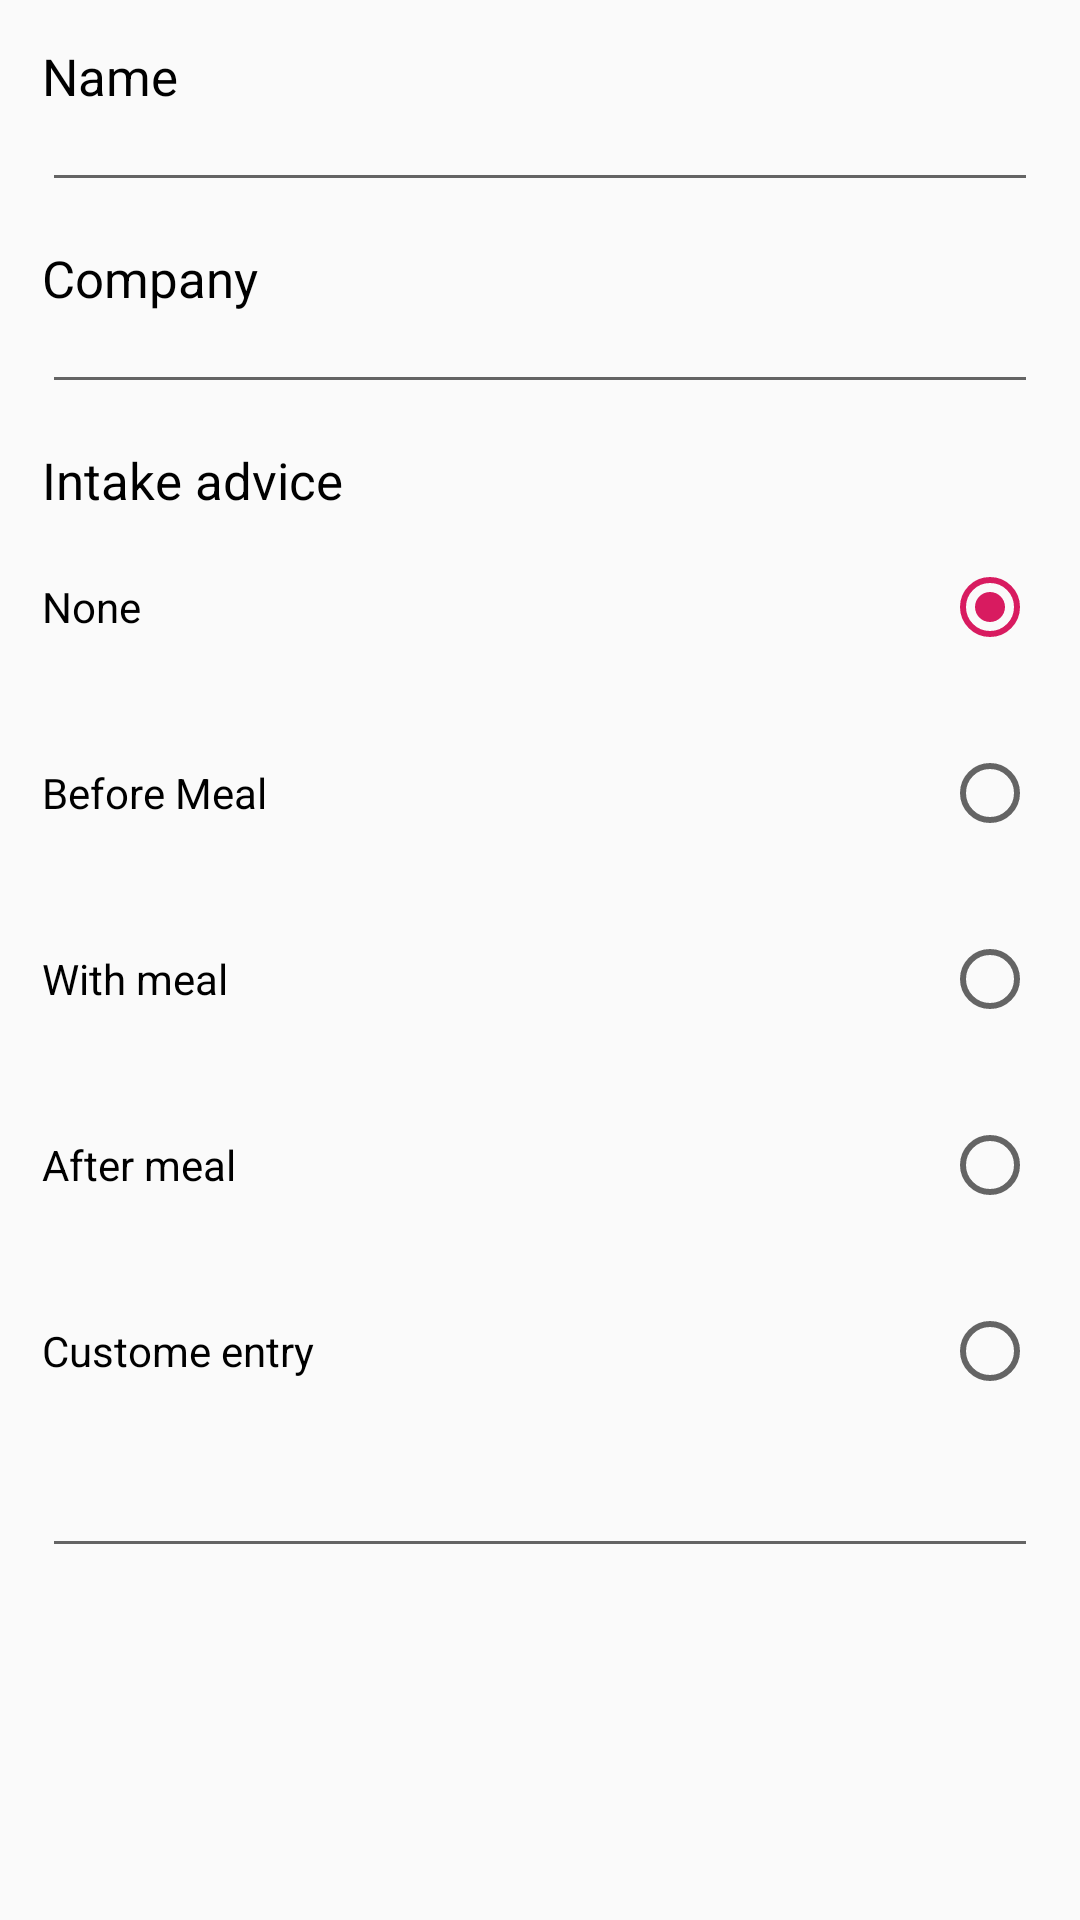

Layout XML and referenced resources for this Android screen:
<!-- AndroidManifest.xml: application theme AppTheme -->
<!-- res/layout/dialog_entermeddetails.xml -->
<?xml version="1.0" encoding="utf-8"?>
<LinearLayout
    xmlns:android="http://schemas.android.com/apk/res/android" android:layout_width="match_parent"
    android:orientation="vertical"
    android:layout_height="match_parent"
    android:layout_margin="10dp">

    <LinearLayout
        android:layout_width="match_parent"
        android:layout_height="wrap_content"
        android:orientation="vertical"
        android:padding="7dp"
        android:id="@+id/LLDurationType">


        <LinearLayout
            android:layout_width="match_parent"
            android:layout_height="wrap_content"
            android:orientation="vertical"
            android:padding="7dp"
            android:id="@+id/MednameDialog">

            <TextView
                android:layout_width="match_parent"
                android:layout_height="wrap_content"
                android:text="Name"
                android:textColor="#000000"
                android:textSize="17sp" />

            <EditText
                android:id="@+id/medname_dialog"
                android:layout_width="match_parent"
                android:layout_height="wrap_content"
                android:text=""
                android:textColor="#8f9093"
                android:textSize="10sp" />

        </LinearLayout>
        <LinearLayout
            android:layout_width="match_parent"
            android:layout_height="wrap_content"
            android:orientation="vertical"
            android:padding="7dp"
            android:id="@+id/Company">

            <TextView
                android:layout_width="match_parent"
                android:layout_height="wrap_content"
                android:text="Company"
                android:textColor="#000000"
                android:textSize="17sp" />

            <EditText
                android:id="@+id/company_dialog"
                android:layout_width="match_parent"
                android:layout_height="wrap_content"
                android:text=""
                android:textColor="#8f9093"
                android:textSize="10sp" />

        </LinearLayout>

        <LinearLayout
            android:layout_width="match_parent"
            android:layout_height="wrap_content"
            android:orientation="vertical"
            android:padding="7dp"
            android:id="@+id/IntakeAdvise">

            <TextView
                android:layout_width="match_parent"
                android:layout_height="wrap_content"
                android:text="Intake advice"
                android:textColor="#000000"
                android:textSize="17sp" />

            <RadioGroup
                android:layout_width="match_parent"
                android:layout_height="match_parent" >

                <RadioButton
                    android:id="@+id/none"
                    android:layout_width="match_parent"
                    android:layout_height="wrap_content"
                    android:layout_weight="1"
                    android:text="None"
                    android:layout_marginTop="15dp"
                    android:layout_marginBottom="15dp"
                    android:layoutDirection="rtl"
                    android:textAlignment="textStart"
                    android:layout_gravity="start"
                    android:checked="true"
                    />

                <RadioButton
                    android:id="@+id/beforemeal"
                    android:layout_width="match_parent"
                    android:layout_height="wrap_content"
                    android:layout_weight="1"
                    android:text="Before Meal"
                    android:layout_marginTop="15dp"
                    android:layout_marginBottom="15dp"
                    android:layoutDirection="rtl"
                    android:textAlignment="textStart"
                    android:layout_gravity="start"/>

                <RadioButton
                    android:id="@+id/withmeal"
                    android:layout_width="match_parent"
                    android:layout_height="wrap_content"
                    android:layout_weight="1"
                    android:text="With meal"
                    android:layout_marginTop="15dp"
                    android:layout_marginBottom="15dp"
                    android:layoutDirection="rtl"
                    android:textAlignment="textStart"
                    android:layout_gravity="start"
                    />

                <RadioButton
                    android:id="@+id/aftermeal"
                    android:layout_width="match_parent"
                    android:layout_height="wrap_content"
                    android:layout_weight="1"
                    android:text="After meal"
                    android:layout_marginTop="15dp"
                    android:layout_marginBottom="15dp"
                    android:layoutDirection="rtl"
                    android:textAlignment="textStart"
                    android:layout_gravity="start"
                    />

                <RadioButton
                    android:id="@+id/custom"
                    android:layout_width="match_parent"
                    android:layout_height="wrap_content"
                    android:layout_weight="1"
                    android:text="Custome entry"
                    android:layout_marginTop="15dp"
                    android:layout_marginBottom="15dp"
                    android:layoutDirection="rtl"
                    android:textAlignment="textStart"
                    android:layout_gravity="start"/>

                <EditText
                    android:layout_width="match_parent"
                    android:layout_height="wrap_content"
                    android:id="@+id/customentr" />


            </RadioGroup>

        </LinearLayout>

    </LinearLayout>
</LinearLayout>
<!-- resources referenced by this layout -->
<resources>
  <style name="AppTheme" parent="Theme.AppCompat.Light.NoActionBar">
          
          <item name="colorPrimary">@color/colorPrimary</item>
          <item name="colorPrimaryDark">@color/colorPrimaryDark</item>
          <item name="colorAccent">@color/colorAccent</item>
      </style>
  <color name="colorPrimary">#008577</color>
  <color name="colorPrimaryDark">#00574B</color>
  <color name="colorAccent">#D81B60</color>
</resources>
